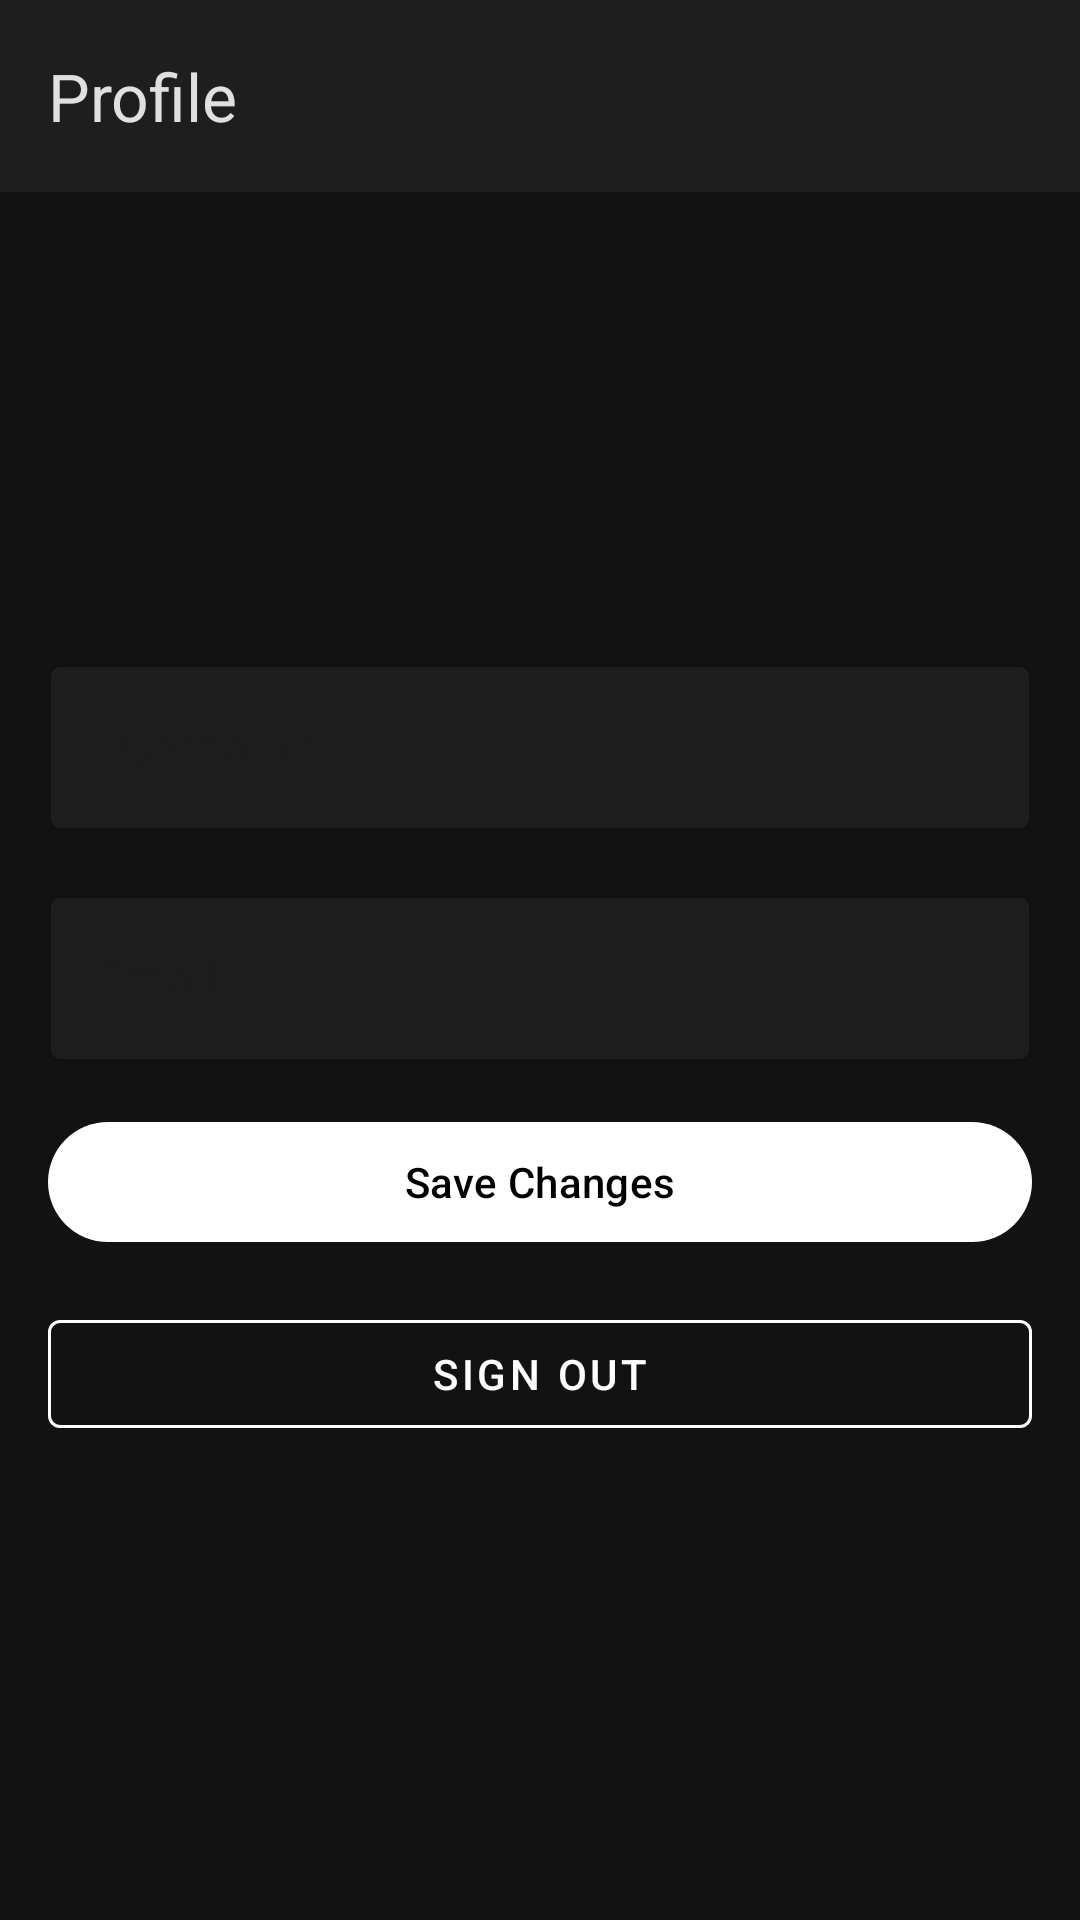

Here is an Android app screen rendered from its layout file. Give the layout XML and the strings, colors and styles it references.
<!-- AndroidManifest.xml: application theme Theme.WMPProject -->
<!-- res/layout/activity_profile.xml -->
<?xml version="1.0" encoding="utf-8"?>
<androidx.coordinatorlayout.widget.CoordinatorLayout
    android:id="@+id/main"
    xmlns:android="http://schemas.android.com/apk/res/android"
    xmlns:app="http://schemas.android.com/apk/res-auto"
    xmlns:tools="http://schemas.android.com/tools"
    android:layout_width="match_parent"
    android:layout_height="match_parent"
    android:background="#121212"
    tools:context=".ProfileActivity">

    <com.google.android.material.appbar.AppBarLayout
        android:layout_width="match_parent"
        android:layout_height="wrap_content"
        android:background="#1E1E1E">

        <androidx.appcompat.widget.Toolbar
            android:id="@+id/toolbar"
            android:layout_width="match_parent"
            android:layout_height="?attr/actionBarSize"
            app:title="Profile"
            app:titleTextColor="#E0E0E0" />

    </com.google.android.material.appbar.AppBarLayout>

    <androidx.core.widget.NestedScrollView
        android:layout_width="match_parent"
        android:layout_height="match_parent"
        app:layout_behavior="@string/appbar_scrolling_view_behavior">

        <LinearLayout
            android:layout_width="match_parent"
            android:layout_height="wrap_content"
            android:orientation="vertical"
            android:padding="16dp">

            <com.google.android.material.imageview.ShapeableImageView
                android:id="@+id/profileImage"
                android:layout_width="120dp"
                android:layout_height="120dp"
                android:layout_gravity="center_horizontal"
                android:layout_marginBottom="16dp"
                android:scaleType="centerCrop"
                app:shapeAppearanceOverlay="@style/CircleImageView" />

            <com.google.android.material.textfield.TextInputLayout
                android:layout_width="match_parent"
                android:layout_height="wrap_content"
                android:layout_marginBottom="16dp"
                app:boxBackgroundColor="#1E1E1E"
                app:boxStrokeColor="#fff"
                app:hintTextColor="#fff"
                style="@style/Widget.MaterialComponents.TextInputLayout.OutlinedBox">

                <com.google.android.material.textfield.TextInputEditText
                    android:id="@+id/usernameEditText"
                    android:layout_width="match_parent"
                    android:layout_height="wrap_content"
                    android:hint="Username"
                    android:inputType="text"
                    android:textColor="#E0E0E0" />

            </com.google.android.material.textfield.TextInputLayout>

            <com.google.android.material.textfield.TextInputLayout
                android:layout_width="match_parent"
                android:layout_height="wrap_content"
                android:layout_marginBottom="16dp"
                app:boxBackgroundColor="#1E1E1E"
                app:boxStrokeColor="#fff"
                app:hintTextColor="#fff"
                style="@style/Widget.MaterialComponents.TextInputLayout.OutlinedBox">

                <com.google.android.material.textfield.TextInputEditText
                    android:id="@+id/emailEditText"
                    android:layout_width="match_parent"
                    android:layout_height="wrap_content"
                    android:hint="Email"
                    android:inputType="textEmailAddress"
                    android:textColor="#E0E0E0" />

            </com.google.android.material.textfield.TextInputLayout>

            <com.google.android.material.button.MaterialButton
                android:id="@+id/saveButton"
                android:layout_width="match_parent"
                android:layout_height="wrap_content"
                android:text="Save Changes"
                android:textColor="#000000"
                app:backgroundTint="#fff" />

            <com.google.android.material.button.MaterialButton
                android:id="@+id/signOutButton"
                android:layout_width="match_parent"
                android:layout_height="wrap_content"
                android:layout_marginTop="16dp"
                android:text="Sign Out"
                android:textColor="#fff"
                style="@style/Widget.MaterialComponents.Button.OutlinedButton"
                app:strokeColor="#fff" />

        </LinearLayout>

    </androidx.core.widget.NestedScrollView>

</androidx.coordinatorlayout.widget.CoordinatorLayout>
<!-- resources referenced by this layout -->
<resources>
  <style name="CircleImageView" parent="">
          <item name="cornerFamily">rounded</item>
          <item name="cornerSize">50%</item>
      </style>
  <style name="Theme.WMPProject" parent="Base.Theme.WMPProject" />
  <style name="Base.Theme.WMPProject" parent="Theme.Material3.DayNight.NoActionBar">
          
          
      </style>
</resources>
